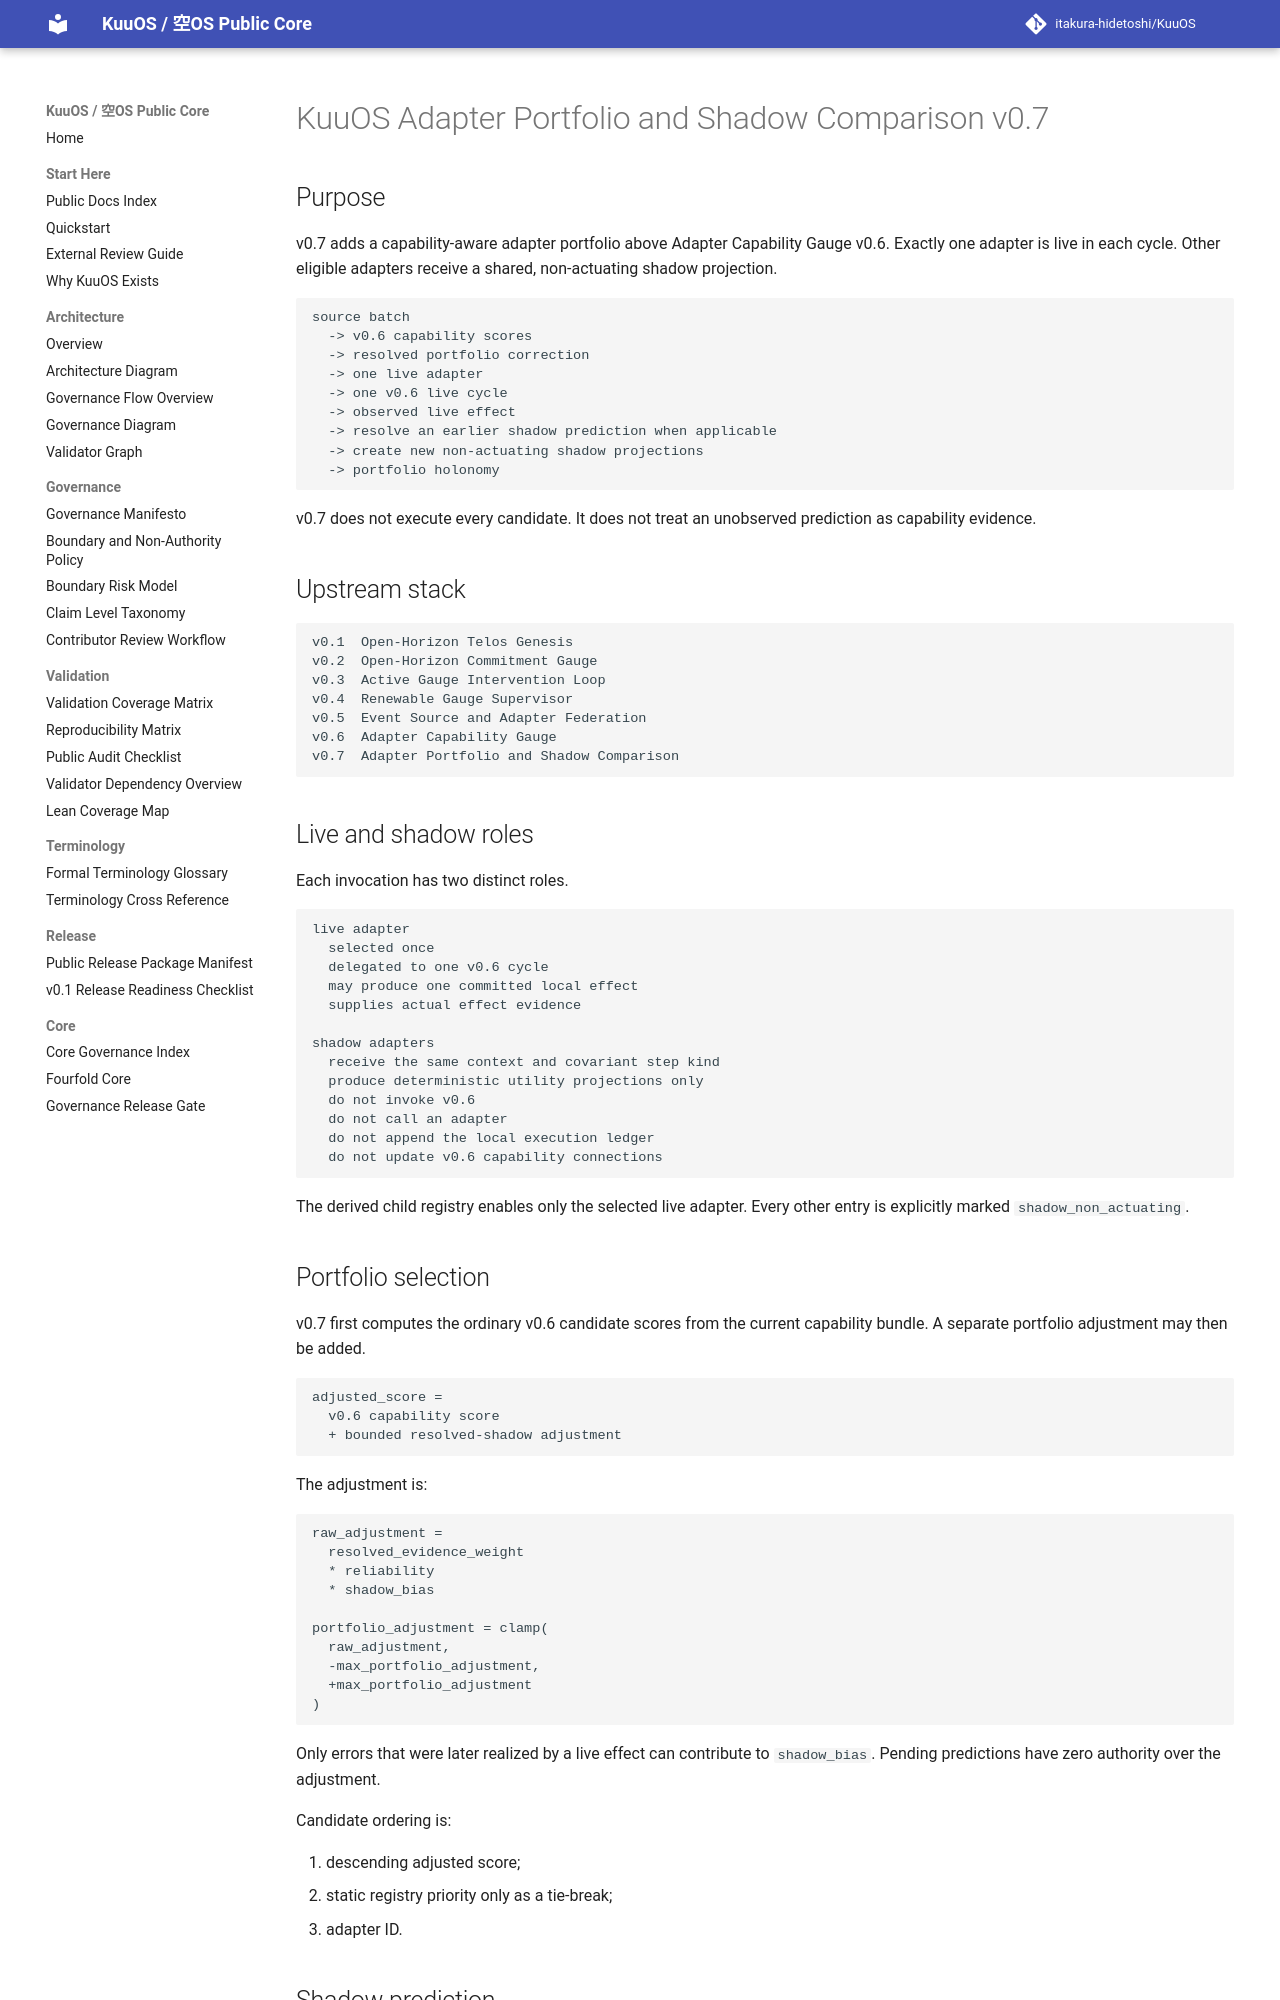

repository: itakura-hidetoshi/KuuOS · page: KUUOS_ADAPTER_PORTFOLIO_SHADOW_v0_7/index.html · generator: mkdocs

# KuuOS Adapter Portfolio and Shadow Comparison v0.7

## Purpose

v0.7 adds a capability-aware adapter portfolio above Adapter Capability Gauge v0.6.
Exactly one adapter is live in each cycle. Other eligible adapters receive a shared,
non-actuating shadow projection.

```text
source batch
  -> v0.6 capability scores
  -> resolved portfolio correction
  -> one live adapter
  -> one v0.6 live cycle
  -> observed live effect
  -> resolve an earlier shadow prediction when applicable
  -> create new non-actuating shadow projections
  -> portfolio holonomy
```

v0.7 does not execute every candidate. It does not treat an unobserved prediction as
capability evidence.

## Upstream stack

```text
v0.1  Open-Horizon Telos Genesis
v0.2  Open-Horizon Commitment Gauge
v0.3  Active Gauge Intervention Loop
v0.4  Renewable Gauge Supervisor
v0.5  Event Source and Adapter Federation
v0.6  Adapter Capability Gauge
v0.7  Adapter Portfolio and Shadow Comparison
```

## Live and shadow roles

Each invocation has two distinct roles.

```text
live adapter
  selected once
  delegated to one v0.6 cycle
  may produce one committed local effect
  supplies actual effect evidence

shadow adapters
  receive the same context and covariant step kind
  produce deterministic utility projections only
  do not invoke v0.6
  do not call an adapter
  do not append the local execution ledger
  do not update v0.6 capability connections
```

The derived child registry enables only the selected live adapter. Every other entry
is explicitly marked `shadow_non_actuating`.

## Portfolio selection

v0.7 first computes the ordinary v0.6 candidate scores from the current capability
bundle. A separate portfolio adjustment may then be added.

```text
adjusted_score =
  v0.6 capability score
  + bounded resolved-shadow adjustment
```

The adjustment is:

```text
raw_adjustment =
  resolved_evidence_weight
  * reliability
  * shadow_bias

portfolio_adjustment = clamp(
  raw_adjustment,
  -max_portfolio_adjustment,
  +max_portfolio_adjustment
)
```

Only errors that were later realized by a live effect can contribute to
`shadow_bias`. Pending predictions have zero authority over the adjustment.

Candidate ordering is:

1. descending adjusted score;
2. static registry priority only as a tie-break;
3. adapter ID.
